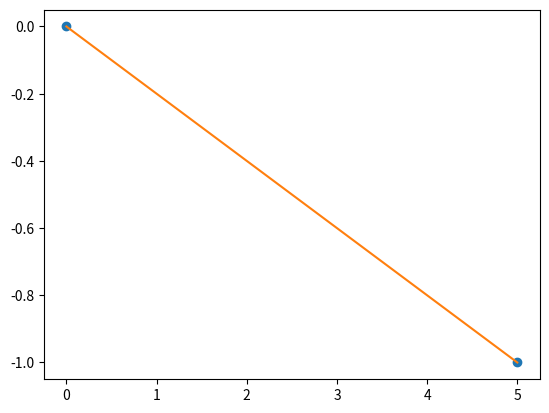

The matplotlib source for this figure:
# import numpy as np
# import matplotlib.pyplot as plt
#
# # 设定高斯分布的均值和标准差
# mean = 0
# std_dev = 1
# np.random.seed(1)
# # 使用numpy的random.normal函数生成100个样本
# samples = np.random.normal(mean, std_dev, 100)
#
# # 使用matplotlib来可视化生成的样本
# plt.hist(samples, bins=20, density=True, alpha=0.5, color='g')
# plt.xlabel('Value')
# plt.ylabel('Frequency')
# plt.title('Gaussian Distribution')
# plt.show()
from scipy.interpolate import interp1d
import numpy as np

# 已知数据点
x = np.array([0, 5])
y = np.array([0, -1])

# 创建插值函数
f = interp1d(x, y)

# 使用插值函数计算新数据点
xnew = np.linspace(0, 5, num=6, endpoint=True)
ynew = f(xnew)  # use interpolation function returned by `interp1d`

# 可视化结果
import matplotlib.pyplot as plt

plt.plot(x, y, 'o', xnew, ynew, '-')
plt.show()
